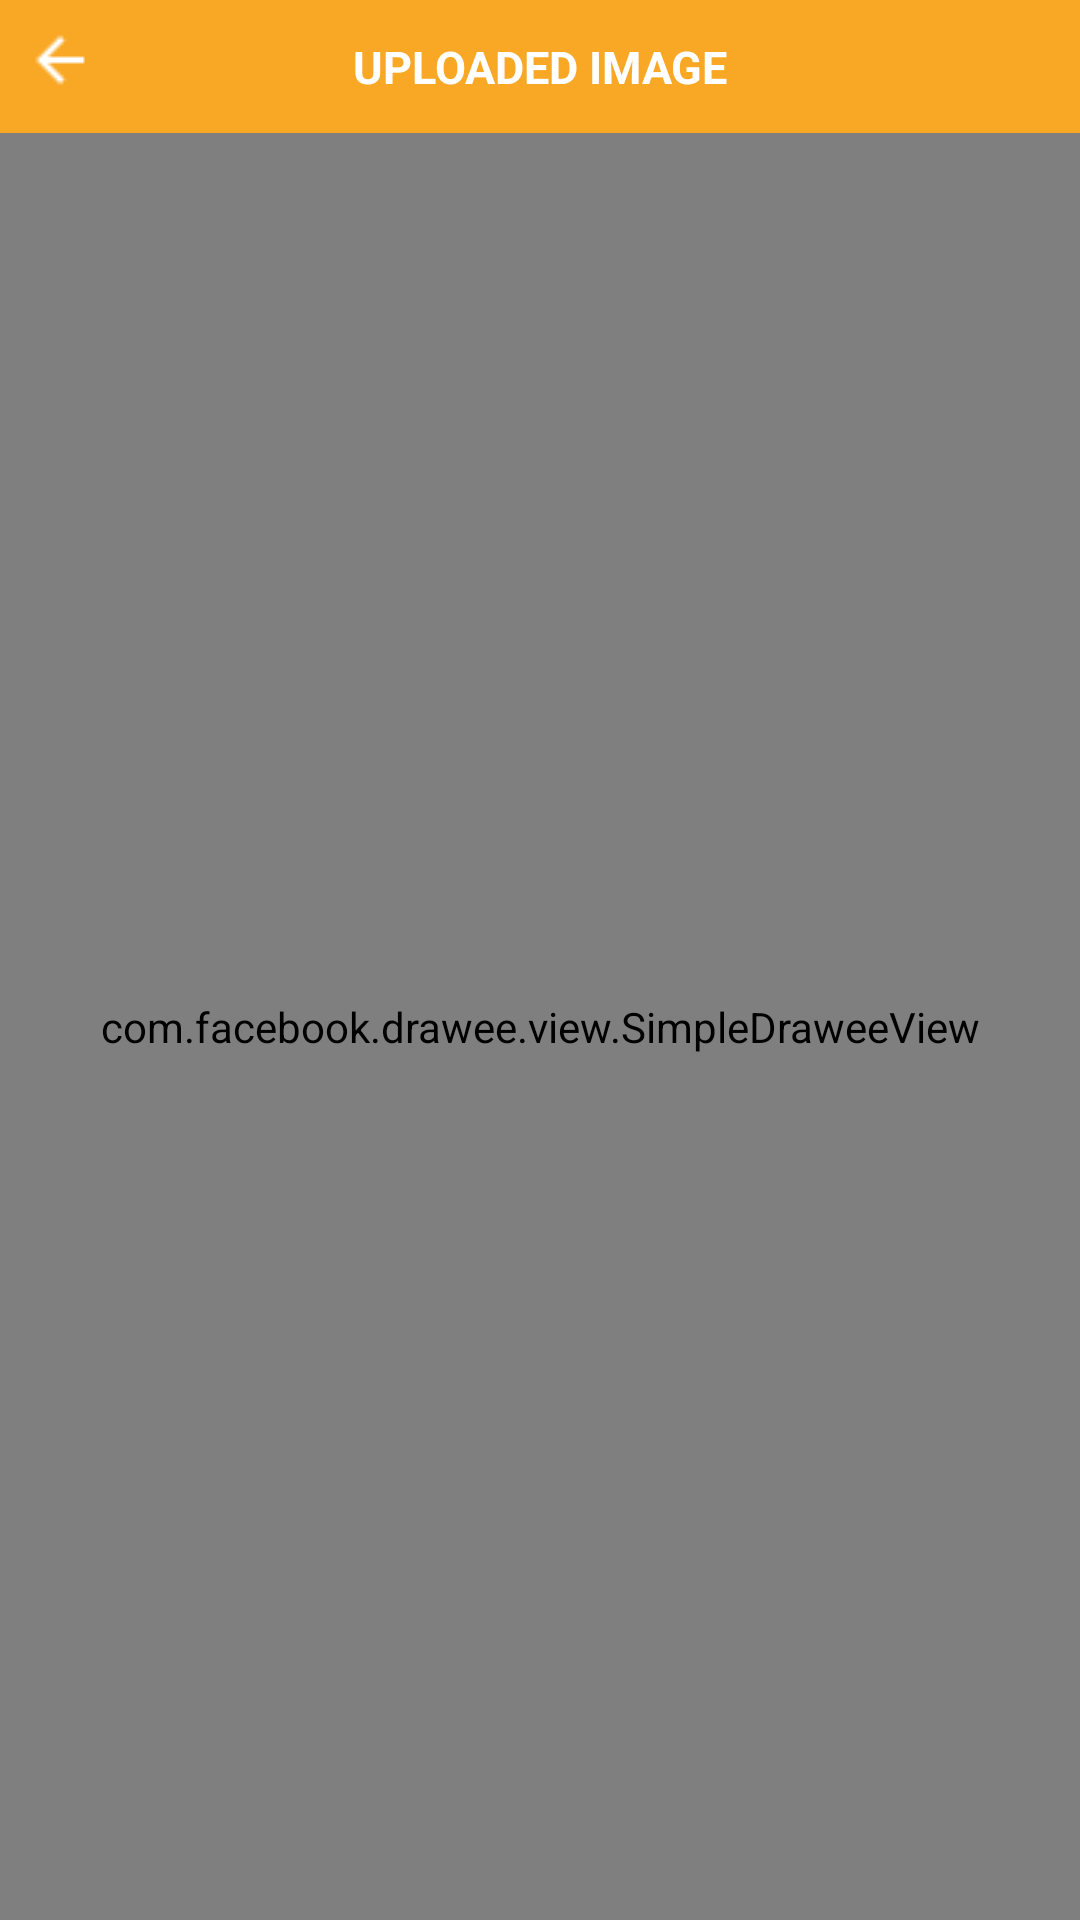

Here is an Android app screen rendered from its layout file. Give the layout XML and the strings, colors and styles it references.
<!-- AndroidManifest.xml: application theme AppTheme -->
<!-- res/layout/activity_view_image.xml -->
<?xml version="1.0" encoding="utf-8"?>
<RelativeLayout
    xmlns:android="http://schemas.android.com/apk/res/android" android:layout_width="match_parent"
    android:layout_height="match_parent"
    android:orientation="vertical">



    <TextView android:id="@+id/avi_tv_label"
        android:layout_width="match_parent"
        android:layout_height="wrap_content"
        android:padding="12dp"
        android:text="Uploaded Image"
        android:layout_centerInParent="true"
        android:layout_alignParentTop="true"
        android:gravity="center"
        android:background="@color/colorPrimaryDark"
        android:textSize="15sp"
        android:textColor="#ffffff"
        android:textAllCaps="true"
        android:textStyle="bold"/>

    <ImageView android:id="@+id/avi_iv_back"
        android:layout_width="wrap_content"
        android:layout_height="wrap_content"
        android:src="@drawable/back"
        android:layout_alignParentLeft="true"
        android:padding="8dp"/>

    <com.facebook.drawee.view.SimpleDraweeView
        android:id="@+id/avi_iv_img"
        android:layout_width="match_parent"
        android:layout_height="match_parent"
        android:padding="2dp"
        android:scaleType="fitXY"
        android:layout_gravity="center"
        android:layout_below="@+id/avi_tv_label"
        />

</RelativeLayout>
<!-- resources referenced by this layout -->
<resources>
  <color name="colorPrimaryDark">#F9A825</color>
  <!-- drawable back: png bitmap (drawable, 406 bytes) -->
  <style name="AppTheme" parent="Theme.AppCompat.Light.NoActionBar">
          
          <item name="colorPrimary">@color/colorPrimary</item>
          <item name="colorPrimaryDark">@color/colorPrimaryDark</item>
          <item name="colorAccent">@color/colorAccent</item>
          <item name="drawerArrowStyle">@style/DrawerArrowStyle</item>
          <item name="colorControlNormal">@android:color/black</item>
  
      </style>
  <color name="colorPrimary">#000000</color>
  <color name="colorAccent">#F9A825</color>
  <style name="DrawerArrowStyle" parent="@style/Widget.AppCompat.DrawerArrowToggle">
          <item name="spinBars">true</item>
          <item name="color">@android:color/primary_text_dark</item>
  
  
      </style>
</resources>
